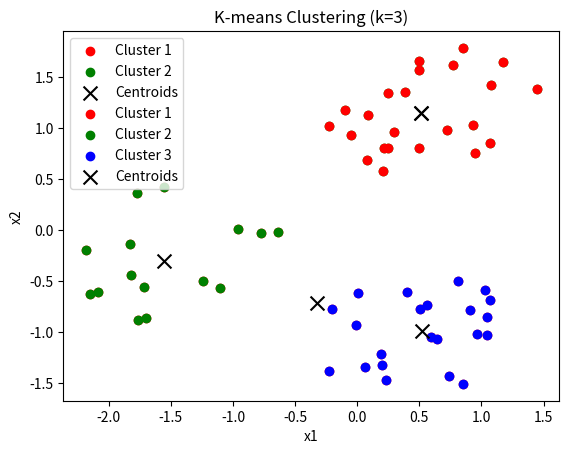

Recreate this plot in Python.
import numpy as np
import matplotlib.pyplot as plt

# Define the dataset
data = np.array([
    [24.412, 32.932], [35.19, 12.189], [26.288, 41.718], [0.376, 15.506],
    [26.116, 3.963], [25.893, 31.515], [23.606, 15.402], [28.026, 15.47],
    [26.36, 34.488], [23.013, 36.213], [27.819, 41.867], [39.634, 42.23],
    [35.477, 35.104], [25.768, 5.967], [-0.684, 21.105], [3.387, 17.81],
    [32.986, 3.412], [34.258, 9.931], [6.313, 29.426], [33.899, 37.535],
    [4.718, 12.125], [21.054, 5.067], [3.267, 21.911], [24.537, 38.822],
    [4.55, 16.179], [25.712, 7.409], [3.884, 28.616], [29.081, 34.539],
    [14.943, 23.263], [32.169, 45.421], [32.572, 16.944], [33.673, 13.163],
    [29.189, 13.226], [25.994, 34.444], [16.513, 23.396], [23.492, 11.142],
    [26.878, 36.609], [31.604, 36.911], [34.078, 33.827], [11.286, 16.082],
    [30.15, 9.642], [36.569, 45.827], [3.983, 11.839], [12.891, 23.832],
    [21.314, 13.264], [29.101, 44.781], [30.671, 9.294], [35.139, 9.803],
    [35.563, 42.759], [35.028, 15.779], [9.776, 16.988], [24.268, 5.693],
    [-0.36, 15.319], [33.062, 47.693], [21.034, 37.463], [31.806, 4.484],
    [22.493, 39.466], [29.056, 46.004], [29.822, 13.83], [35.439, 14.439]
])

# Normalize the data
data = (data - data.mean(axis=0)) / data.std(axis=0)

def initialize_centroids(k, data):
    centroids = data.copy()
    np.random.shuffle(centroids)
    return centroids[:k]

def assign_clusters(data, centroids):
    distances = np.sqrt(((data - centroids[:, np.newaxis])**2).sum(axis=2))
    return np.argmin(distances, axis=0)

def update_centroids(data, clusters, k):
    centroids = np.zeros((k, data.shape[1]))
    for i in range(k):
        centroids[i] = np.mean(data[clusters == i], axis=0)
    return centroids

def k_means(data, k, max_iter=100):
    centroids = initialize_centroids(k, data)
    for _ in range(max_iter):
        clusters = assign_clusters(data, centroids)
        new_centroids = update_centroids(data, clusters, k)
        if np.all(centroids == new_centroids):
            break
        centroids = new_centroids
    return clusters, centroids

def plot_clusters(data, clusters, centroids, k):
    colors = ['r', 'g', 'b', 'c', 'm', 'y', 'k']
    for i in range(k):
        plt.scatter(data[clusters == i][:, 0], data[clusters == i][:, 1], c=colors[i], label=f'Cluster {i+1}')
    plt.scatter(centroids[:, 0], centroids[:, 1], marker='x', s=100, c='black', label='Centroids')
    plt.xlabel('x1')
    plt.ylabel('x2')
    plt.title(f'K-means Clustering (k={k})')
    plt.legend()
    plt.show()

# Run k-means clustering for k=2 and k=3
k_values = [2, 3]
for k in k_values:
    clusters, centroids = k_means(data, k)
    plot_clusters(data, clusters, centroids, k)